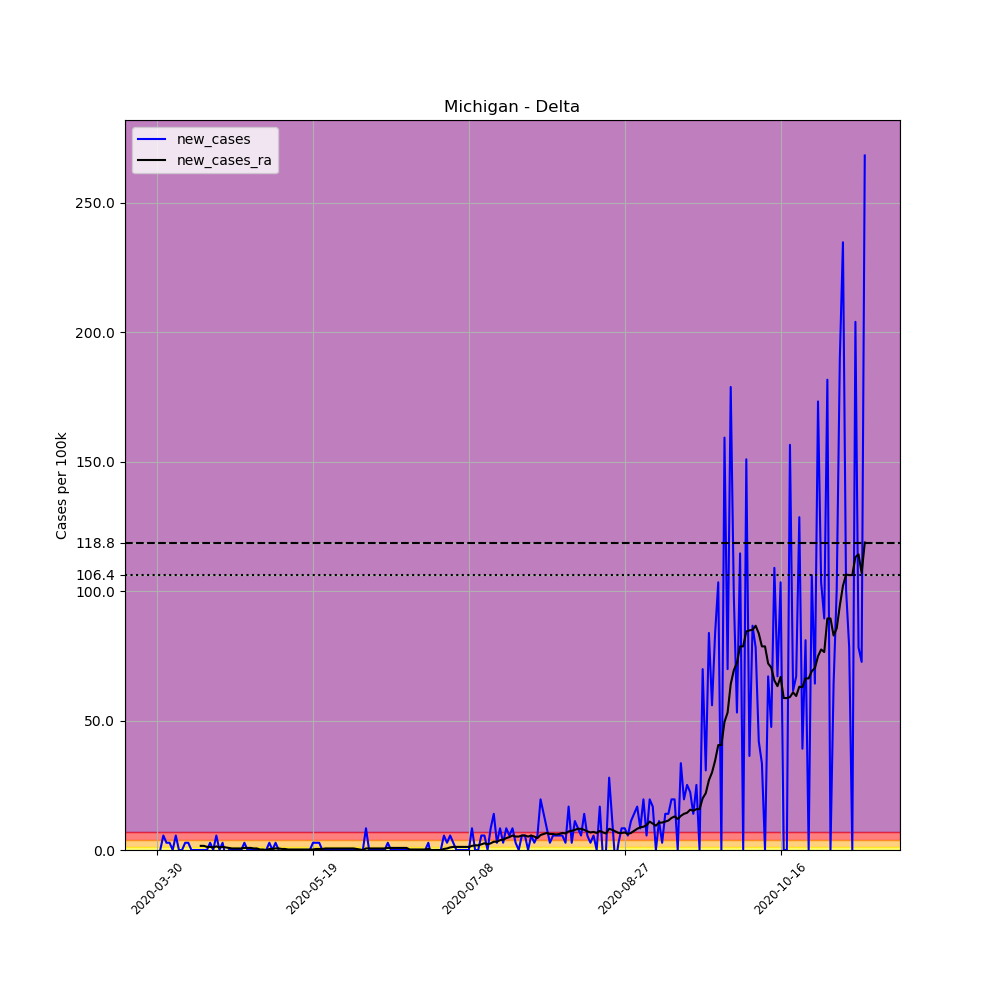

Source data for this figure (header and first rows):
, date, county, state, fips, cases, deaths, COUNTY, STNAME, CTYNAME, POPESTIMATE2019, per_100k, new_cases, new_cases_ra
472823, 2020-03-30, Delta, Michigan, 26041, 1, 0, 41, Michigan, Delta, 35784, 2.795, , 
472824, 2020-03-31, Delta, Michigan, 26041, 1, 0, 41, Michigan, Delta, 35784, 2.795, 0.0, 
472825, 2020-04-01, Delta, Michigan, 26041, 3, 0, 41, Michigan, Delta, 35784, 8.384, 5.589, 
472826, 2020-04-02, Delta, Michigan, 26041, 4, 0, 41, Michigan, Delta, 35784, 11.18, 2.795, 
472827, 2020-04-03, Delta, Michigan, 26041, 5, 0, 41, Michigan, Delta, 35784, 13.97, 2.795, 
472828, 2020-04-04, Delta, Michigan, 26041, 5, 0, 41, Michigan, Delta, 35784, 13.97, 0.0, 
472829, 2020-04-05, Delta, Michigan, 26041, 7, 0, 41, Michigan, Delta, 35784, 19.56, 5.589, 
472830, 2020-04-06, Delta, Michigan, 26041, 7, 0, 41, Michigan, Delta, 35784, 19.56, 0.0, 
472831, 2020-04-07, Delta, Michigan, 26041, 7, 0, 41, Michigan, Delta, 35784, 19.56, 0.0, 
472832, 2020-04-08, Delta, Michigan, 26041, 8, 0, 41, Michigan, Delta, 35784, 22.36, 2.795, 
472833, 2020-04-09, Delta, Michigan, 26041, 9, 1, 41, Michigan, Delta, 35784, 25.15, 2.795, 
472834, 2020-04-10, Delta, Michigan, 26041, 9, 1, 41, Michigan, Delta, 35784, 25.15, 0.0, 
472835, 2020-04-11, Delta, Michigan, 26041, 9, 1, 41, Michigan, Delta, 35784, 25.15, 0.0, 
472836, 2020-04-12, Delta, Michigan, 26041, 9, 1, 41, Michigan, Delta, 35784, 25.15, 0.0, 
472837, 2020-04-13, Delta, Michigan, 26041, 9, 1, 41, Michigan, Delta, 35784, 25.15, 0.0, 1.597
472838, 2020-04-14, Delta, Michigan, 26041, 9, 1, 41, Michigan, Delta, 35784, 25.15, 0.0, 1.597
472839, 2020-04-15, Delta, Michigan, 26041, 9, 1, 41, Michigan, Delta, 35784, 25.15, 0.0, 1.198
472840, 2020-04-16, Delta, Michigan, 26041, 10, 1, 41, Michigan, Delta, 35784, 27.95, 2.795, 1.198
472841, 2020-04-17, Delta, Michigan, 26041, 10, 1, 41, Michigan, Delta, 35784, 27.95, 0.0, 0.9981
472842, 2020-04-18, Delta, Michigan, 26041, 12, 1, 41, Michigan, Delta, 35784, 33.53, 5.589, 1.397
472843, 2020-04-19, Delta, Michigan, 26041, 12, 1, 41, Michigan, Delta, 35784, 33.53, 0.0, 0.9981
472844, 2020-04-20, Delta, Michigan, 26041, 13, 1, 41, Michigan, Delta, 35784, 36.33, 2.795, 1.198
472845, 2020-04-21, Delta, Michigan, 26041, 12, 2, 41, Michigan, Delta, 35784, 33.53, -2.795, 0.9981
472846, 2020-04-22, Delta, Michigan, 26041, 12, 2, 41, Michigan, Delta, 35784, 33.53, 0.0, 0.7984
472847, 2020-04-23, Delta, Michigan, 26041, 12, 2, 41, Michigan, Delta, 35784, 33.53, 0.0, 0.5988
472848, 2020-04-24, Delta, Michigan, 26041, 12, 2, 41, Michigan, Delta, 35784, 33.53, 0.0, 0.5988
472849, 2020-04-25, Delta, Michigan, 26041, 12, 2, 41, Michigan, Delta, 35784, 33.53, 0.0, 0.5988
472850, 2020-04-26, Delta, Michigan, 26041, 12, 2, 41, Michigan, Delta, 35784, 33.53, 0.0, 0.5988
472851, 2020-04-27, Delta, Michigan, 26041, 13, 2, 41, Michigan, Delta, 35784, 36.33, 2.795, 0.7984
472852, 2020-04-28, Delta, Michigan, 26041, 13, 2, 41, Michigan, Delta, 35784, 36.33, 0.0, 0.7984
472853, 2020-04-29, Delta, Michigan, 26041, 13, 2, 41, Michigan, Delta, 35784, 36.33, 0.0, 0.7984
472854, 2020-04-30, Delta, Michigan, 26041, 13, 2, 41, Michigan, Delta, 35784, 36.33, 0.0, 0.5988
472855, 2020-05-01, Delta, Michigan, 26041, 13, 2, 41, Michigan, Delta, 35784, 36.33, 0.0, 0.5988
472856, 2020-05-02, Delta, Michigan, 26041, 13, 2, 41, Michigan, Delta, 35784, 36.33, 0.0, 0.1996
472857, 2020-05-03, Delta, Michigan, 26041, 13, 2, 41, Michigan, Delta, 35784, 36.33, 0.0, 0.1996
472858, 2020-05-04, Delta, Michigan, 26041, 13, 2, 41, Michigan, Delta, 35784, 36.33, 0.0, -2.5376526277146434e-16
472859, 2020-05-05, Delta, Michigan, 26041, 14, 2, 41, Michigan, Delta, 35784, 39.12, 2.795, 0.3992
472860, 2020-05-06, Delta, Michigan, 26041, 14, 2, 41, Michigan, Delta, 35784, 39.12, 0.0, 0.3992
472861, 2020-05-07, Delta, Michigan, 26041, 15, 2, 41, Michigan, Delta, 35784, 41.92, 2.795, 0.5988
472862, 2020-05-08, Delta, Michigan, 26041, 15, 2, 41, Michigan, Delta, 35784, 41.92, 0.0, 0.5988
472863, 2020-05-09, Delta, Michigan, 26041, 14, 2, 41, Michigan, Delta, 35784, 39.12, -2.795, 0.3992
472864, 2020-05-10, Delta, Michigan, 26041, 14, 2, 41, Michigan, Delta, 35784, 39.12, 0.0, 0.3992
472865, 2020-05-11, Delta, Michigan, 26041, 14, 2, 41, Michigan, Delta, 35784, 39.12, 0.0, 0.1996
472866, 2020-05-12, Delta, Michigan, 26041, 14, 2, 41, Michigan, Delta, 35784, 39.12, 0.0, 0.1996
472867, 2020-05-13, Delta, Michigan, 26041, 14, 2, 41, Michigan, Delta, 35784, 39.12, 0.0, 0.1996
472868, 2020-05-14, Delta, Michigan, 26041, 14, 2, 41, Michigan, Delta, 35784, 39.12, 0.0, 0.1996
472869, 2020-05-15, Delta, Michigan, 26041, 14, 2, 41, Michigan, Delta, 35784, 39.12, 0.0, 0.1996
472870, 2020-05-16, Delta, Michigan, 26041, 14, 2, 41, Michigan, Delta, 35784, 39.12, 0.0, 0.1996
472871, 2020-05-17, Delta, Michigan, 26041, 14, 2, 41, Michigan, Delta, 35784, 39.12, 0.0, 0.1996
472872, 2020-05-18, Delta, Michigan, 26041, 14, 2, 41, Michigan, Delta, 35784, 39.12, 0.0, 0.1996
472873, 2020-05-19, Delta, Michigan, 26041, 15, 2, 41, Michigan, Delta, 35784, 41.92, 2.795, 0.1996
472874, 2020-05-20, Delta, Michigan, 26041, 16, 2, 41, Michigan, Delta, 35784, 44.71, 2.795, 0.3992
472875, 2020-05-21, Delta, Michigan, 26041, 17, 2, 41, Michigan, Delta, 35784, 47.51, 2.795, 0.3992
472876, 2020-05-22, Delta, Michigan, 26041, 17, 2, 41, Michigan, Delta, 35784, 47.51, 0.0, 0.3992
472877, 2020-05-23, Delta, Michigan, 26041, 17, 2, 41, Michigan, Delta, 35784, 47.51, 0.0, 0.5988
472878, 2020-05-24, Delta, Michigan, 26041, 17, 2, 41, Michigan, Delta, 35784, 47.51, 0.0, 0.5988
472879, 2020-05-25, Delta, Michigan, 26041, 17, 2, 41, Michigan, Delta, 35784, 47.51, 0.0, 0.5988
472880, 2020-05-26, Delta, Michigan, 26041, 17, 2, 41, Michigan, Delta, 35784, 47.51, 0.0, 0.5988
472881, 2020-05-27, Delta, Michigan, 26041, 17, 2, 41, Michigan, Delta, 35784, 47.51, 0.0, 0.5988
472882, 2020-05-28, Delta, Michigan, 26041, 17, 2, 41, Michigan, Delta, 35784, 47.51, 0.0, 0.5988
... 168 more rows
